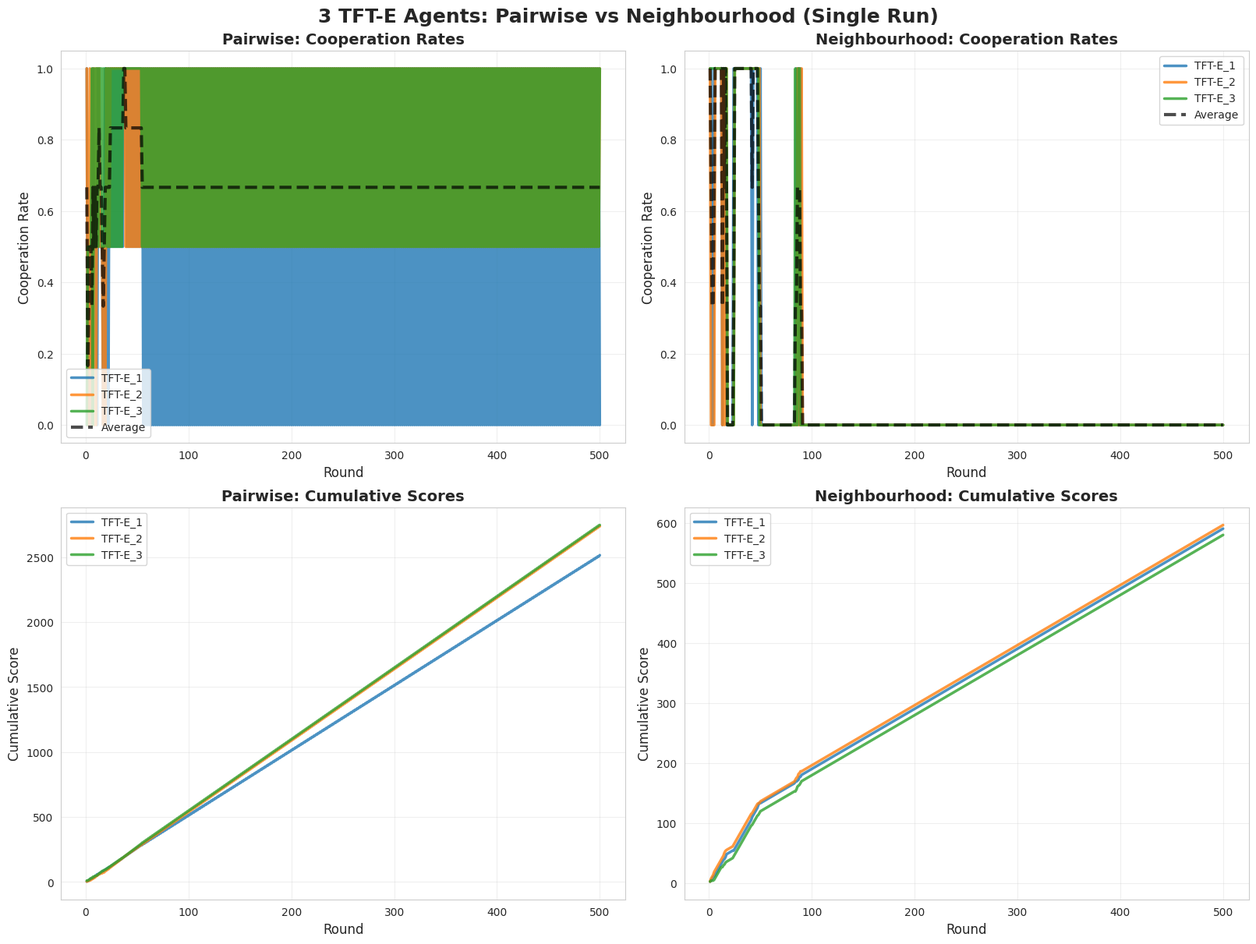
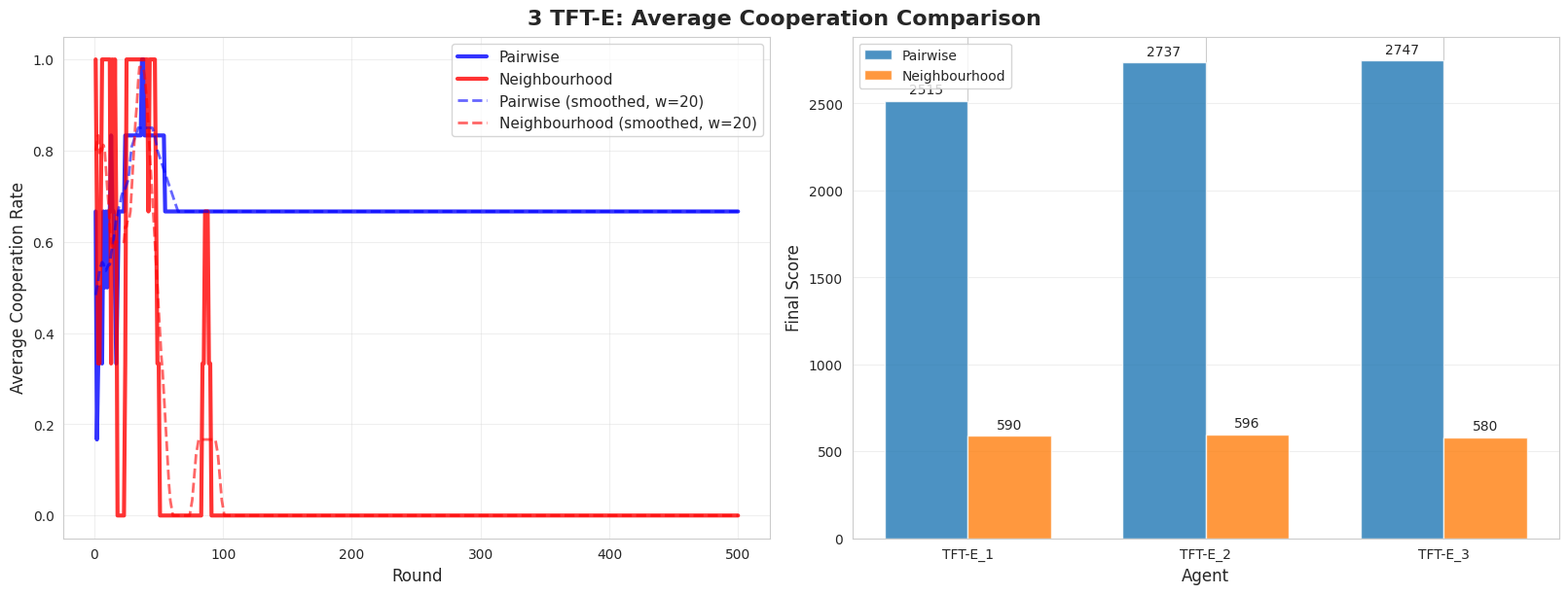

Here is the Python script that generated these plots, in order:
#!/usr/bin/env python3
"""
Standalone Single Run for 3 TFT-E Scenario
Runs one simulation for both pairwise and neighbourhood strategies
No external dependencies except standard libraries
"""

import random
import numpy as np
import matplotlib.pyplot as plt
import seaborn as sns
import pandas as pd
import os
from datetime import datetime

# --- Constants and Payoffs ---
COOPERATE = 0
DEFECT = 1
PAYOFFS_2P = {  # 2-Player Payoffs
    (COOPERATE, COOPERATE): (3, 3), (COOPERATE, DEFECT): (0, 5),
    (DEFECT, COOPERATE): (5, 0), (DEFECT, DEFECT): (1, 1),
}
T, R, P, S = 5, 3, 1, 0  # N-Person Payoff Constants


def nperson_payoff(my_move, num_other_cooperators, total_agents):
    """Calculates N-Person payoff based on the linear formula."""
    if total_agents <= 1: return R if my_move == COOPERATE else P
    if my_move == COOPERATE:
        return S + (R - S) * (num_other_cooperators / (total_agents - 1))
    else:  # Defect
        return P + (T - P) * (num_other_cooperators / (total_agents - 1))


# --- Agent Class ---
class StaticAgent:
    """Static-strategy agent with configurable exploration settings."""
    def __init__(self, agent_id, strategy_name, exploration_rate=0.0, exploration_decay=0.0):
        self.agent_id = agent_id
        self.strategy_name = strategy_name
        self.exploration_rate = exploration_rate
        self.initial_exploration_rate = exploration_rate
        self.exploration_decay = exploration_decay
        self.round_count = 0
        # For Pairwise TFT
        self.opponent_last_moves = {}

    def choose_pairwise_action(self, opponent_id):
        """Choose action for a 2-player game."""
        intended_move = None
        if self.strategy_name in ["TFT", "TFT-E"]:
            intended_move = self.opponent_last_moves.get(opponent_id, COOPERATE)
        elif self.strategy_name == "AllC":
            intended_move = COOPERATE
        elif self.strategy_name == "AllD":
            intended_move = DEFECT

        # Apply exploration for TFT-E
        if self.strategy_name == "TFT-E" and random.random() < self._get_current_exploration_rate():
            return 1 - intended_move
        return intended_move

    def choose_nperson_action(self, prev_round_group_coop_ratio):
        """Choose action for an N-player group game."""
        intended_move = None
        if self.strategy_name in ["TFT", "TFT-E"]:
            # This is the pTFT logic (probabilistic Tit-for-Tat)
            if prev_round_group_coop_ratio is None:  # First round
                intended_move = COOPERATE
            else:
                intended_move = COOPERATE if random.random() < prev_round_group_coop_ratio else DEFECT
        elif self.strategy_name == "AllC":
            intended_move = COOPERATE
        elif self.strategy_name == "AllD":
            intended_move = DEFECT

        # *** CORRECTED LOGIC APPLICATION ***
        # Apply exploration for TFT-E AFTER deciding the intended move.
        # This ensures exploration happens in the neighbourhood scenario.
        if self.strategy_name == "TFT-E" and random.random() < self._get_current_exploration_rate():
            return 1 - intended_move

        return intended_move

    def _get_current_exploration_rate(self):
        """Calculate the current exploration rate based on decay."""
        if self.exploration_decay == 0:
            return self.exploration_rate
        # Exponential decay: rate = initial_rate * (1 - decay_rate)^round_count
        return self.initial_exploration_rate * ((1 - self.exploration_decay) ** self.round_count)

    def increment_round(self):
        """Increment the round counter for exploration decay."""
        self.round_count += 1

    def reset(self):
        """Clear opponent-move memory for a new run."""
        self.opponent_last_moves = {}
        self.round_count = 0
        # No need to reset exploration rate here as _get_current_exploration_rate depends on round_count


# --- Simulation Functions ---

def run_pairwise_simulation_extended(agents, num_rounds):
    """Runs a single pairwise tournament and logs cooperation and scores for all agents."""
    for agent in agents: agent.reset()

    # Initialize tracking
    tft_agents = [agent for agent in agents if "TFT" in agent.strategy_name]
    all_coop_history = {agent.agent_id: [] for agent in agents}
    score_history = {agent.agent_id: [] for agent in agents}
    cumulative_scores = {agent.agent_id: 0 for agent in agents}

    for round_num in range(num_rounds):
        round_payoffs = {agent.agent_id: 0 for agent in agents}
        round_moves = {agent.agent_id: {} for agent in agents}

        # All pairs play one round
        for i in range(len(agents)):
            for j in range(i + 1, len(agents)):
                agent1, agent2 = agents[i], agents[j]
                move1 = agent1.choose_pairwise_action(agent2.agent_id)
                move2 = agent2.choose_pairwise_action(agent1.agent_id)

                # Record moves for cooperation tracking
                round_moves[agent1.agent_id][agent2.agent_id] = move1
                round_moves[agent2.agent_id][agent1.agent_id] = move2

                # Record opponent's move for next round's TFT decision
                agent1.opponent_last_moves[agent2.agent_id] = move2
                agent2.opponent_last_moves[agent1.agent_id] = move1

                payoff1, payoff2 = PAYOFFS_2P[(move1, move2)]
                round_payoffs[agent1.agent_id] += payoff1
                round_payoffs[agent2.agent_id] += payoff2

        # Update cumulative scores and track history
        for agent in agents:
            cumulative_scores[agent.agent_id] += round_payoffs[agent.agent_id]
            score_history[agent.agent_id].append(cumulative_scores[agent.agent_id])

            # Calculate cooperation rate for this agent
            if len(agents) > 1:
                coop_count = sum(1 for move in round_moves[agent.agent_id].values() if move == COOPERATE)
                coop_rate = coop_count / (len(agents) - 1)
                all_coop_history[agent.agent_id].append(coop_rate)

        # Increment round counter for all agents (for exploration decay)
        for agent in agents:
            agent.increment_round()

    return all_coop_history, score_history


def run_nperson_simulation_extended(agents, num_rounds):
    """Runs a single N-Person simulation and logs cooperation and scores for all agents."""
    for agent in agents: agent.reset()

    all_coop_history = {agent.agent_id: [] for agent in agents}
    score_history = {agent.agent_id: [] for agent in agents}
    cumulative_scores = {agent.agent_id: 0 for agent in agents}

    prev_round_coop_ratio = None
    num_total_agents = len(agents)

    for round_num in range(num_rounds):
        moves = {agent.agent_id: agent.choose_nperson_action(prev_round_coop_ratio) for agent in agents}

        num_cooperators = list(moves.values()).count(COOPERATE)
        current_coop_ratio = num_cooperators / num_total_agents if num_total_agents > 0 else 0

        # Calculate payoffs for each agent
        for agent in agents:
            my_move = moves[agent.agent_id]
            num_other_cooperators = num_cooperators - (1 if my_move == COOPERATE else 0)
            payoff = nperson_payoff(my_move, num_other_cooperators, num_total_agents)
            cumulative_scores[agent.agent_id] += payoff
            score_history[agent.agent_id].append(cumulative_scores[agent.agent_id])

            # Track individual cooperation
            all_coop_history[agent.agent_id].append(1 if my_move == COOPERATE else 0)

        # Update state for next round
        prev_round_coop_ratio = current_coop_ratio

        # Increment round counter for all agents (for exploration decay)
        for agent in agents:
            agent.increment_round()

    return all_coop_history, score_history


# (The plotting and data saving functions remain unchanged)

def plot_3tfte_comparison(pairwise_coop, pairwise_scores, nperson_coop, nperson_scores, save_dir, num_rounds):
    """Creates comprehensive plots comparing pairwise and neighbourhood for 3 TFT-E."""
    sns.set_style("whitegrid")

    # Create figure with 2 rows and 2 columns
    fig, axes = plt.subplots(2, 2, figsize=(16, 12), constrained_layout=True)
    fig.suptitle("3 TFT-E Agents: Pairwise vs Neighbourhood (Single Run)", fontsize=18, weight='bold')

    # Plot 1: Pairwise Cooperation
    ax = axes[0, 0]
    for agent_id, coop_history in pairwise_coop.items():
        rounds = range(1, len(coop_history) + 1)
        ax.plot(rounds, coop_history, linewidth=2.5, label=agent_id, alpha=0.8)

    # Add average cooperation line
    avg_coop = np.mean([coop_history for coop_history in pairwise_coop.values()], axis=0)
    ax.plot(rounds, avg_coop, 'k--', linewidth=3, label='Average', alpha=0.7)

    ax.set_title("Pairwise: Cooperation Rates", fontsize=14, weight='bold')
    ax.set_xlabel("Round", fontsize=12)
    ax.set_ylabel("Cooperation Rate", fontsize=12)
    ax.set_ylim(-0.05, 1.05)
    ax.legend(loc='best', fontsize=10)
    ax.grid(True, alpha=0.3)

    # Plot 2: Neighbourhood Cooperation
    ax = axes[0, 1]
    for agent_id, coop_history in nperson_coop.items():
        rounds = range(1, len(coop_history) + 1)
        ax.plot(rounds, coop_history, linewidth=2.5, label=agent_id, alpha=0.8)

    # Add average cooperation line
    avg_coop = np.mean([coop_history for coop_history in nperson_coop.values()], axis=0)
    ax.plot(rounds, avg_coop, 'k--', linewidth=3, label='Average', alpha=0.7)

    ax.set_title("Neighbourhood: Cooperation Rates", fontsize=14, weight='bold')
    ax.set_xlabel("Round", fontsize=12)
    ax.set_ylabel("Cooperation Rate", fontsize=12)
    ax.set_ylim(-0.05, 1.05)
    ax.legend(loc='best', fontsize=10)
    ax.grid(True, alpha=0.3)

    # Plot 3: Pairwise Scores
    ax = axes[1, 0]
    for agent_id, score_history in pairwise_scores.items():
        rounds = range(1, len(score_history) + 1)
        ax.plot(rounds, score_history, linewidth=2.5, label=agent_id, alpha=0.8)

    ax.set_title("Pairwise: Cumulative Scores", fontsize=14, weight='bold')
    ax.set_xlabel("Round", fontsize=12)
    ax.set_ylabel("Cumulative Score", fontsize=12)
    ax.legend(loc='best', fontsize=10)
    ax.grid(True, alpha=0.3)

    # Plot 4: Neighbourhood Scores
    ax = axes[1, 1]
    for agent_id, score_history in nperson_scores.items():
        rounds = range(1, len(score_history) + 1)
        ax.plot(rounds, score_history, linewidth=2.5, label=agent_id, alpha=0.8)

    ax.set_title("Neighbourhood: Cumulative Scores", fontsize=14, weight='bold')
    ax.set_xlabel("Round", fontsize=12)
    ax.set_ylabel("Cumulative Score", fontsize=12)
    ax.legend(loc='best', fontsize=10)
    ax.grid(True, alpha=0.3)

    # Save the figure
    plt.savefig(os.path.join(save_dir, "3_TFT-E_comparison.png"), dpi=300, bbox_inches='tight')
    print(f"  - Saved: 3_TFT-E_comparison.png")
    plt.close()

    # Create a summary comparison plot
    fig, axes = plt.subplots(1, 2, figsize=(16, 6), constrained_layout=True)
    fig.suptitle("3 TFT-E: Average Cooperation Comparison", fontsize=16, weight='bold')

    # Left plot: Average cooperation over time
    ax = axes[0]
    rounds = range(1, num_rounds + 1)

    pairwise_avg = np.mean([coop_history for coop_history in pairwise_coop.values()], axis=0)
    nperson_avg = np.mean([coop_history for coop_history in nperson_coop.values()], axis=0)

    ax.plot(rounds, pairwise_avg, 'b-', linewidth=3, label='Pairwise', alpha=0.8)
    ax.plot(rounds, nperson_avg, 'r-', linewidth=3, label='Neighbourhood', alpha=0.8)

    # Add smoothed lines
    window = 20
    pairwise_smooth = pd.Series(pairwise_avg).rolling(window=window, min_periods=1, center=True).mean()
    nperson_smooth = pd.Series(nperson_avg).rolling(window=window, min_periods=1, center=True).mean()

    ax.plot(rounds, pairwise_smooth, 'b--', linewidth=2, label=f'Pairwise (smoothed, w={window})', alpha=0.6)
    ax.plot(rounds, nperson_smooth, 'r--', linewidth=2, label=f'Neighbourhood (smoothed, w={window})', alpha=0.6)

    ax.set_xlabel("Round", fontsize=12)
    ax.set_ylabel("Average Cooperation Rate", fontsize=12)
    ax.set_ylim(-0.05, 1.05)
    ax.legend(loc='best', fontsize=11)
    ax.grid(True, alpha=0.3)

    # Right plot: Final scores comparison
    ax = axes[1]

    final_scores_pairwise = [scores[-1] for scores in pairwise_scores.values()]
    final_scores_nperson = [scores[-1] for scores in nperson_scores.values()]

    x = np.arange(3)
    width = 0.35

    bars1 = ax.bar(x - width / 2, final_scores_pairwise, width, label='Pairwise', alpha=0.8)
    bars2 = ax.bar(x + width / 2, final_scores_nperson, width, label='Neighbourhood', alpha=0.8)

    ax.set_ylabel('Final Score', fontsize=12)
    ax.set_xlabel('Agent', fontsize=12)
    ax.set_xticks(x)
    ax.set_xticklabels(['TFT-E_1', 'TFT-E_2', 'TFT-E_3'])
    ax.legend()
    ax.grid(True, alpha=0.3, axis='y')

    # Add value labels on bars
    for bars in [bars1, bars2]:
        for bar in bars:
            height = bar.get_height()
            ax.annotate(f'{height:.0f}',
                        xy=(bar.get_x() + bar.get_width() / 2, height),
                        xytext=(0, 3),  # 3 points vertical offset
                        textcoords="offset points",
                        ha='center', va='bottom')

    plt.savefig(os.path.join(save_dir, "3_TFT-E_summary.png"), dpi=300, bbox_inches='tight')
    print(f"  - Saved: 3_TFT-E_summary.png")
    plt.close()


def save_3tfte_data_to_csv(pairwise_coop, pairwise_scores, nperson_coop, nperson_scores, save_dir):
    """Saves the 3 TFT-E data to CSV files."""
    # Pairwise data
    pairwise_df_data = {'Round': range(1, len(next(iter(pairwise_coop.values()))) + 1)}
    for agent_id, coop_history in pairwise_coop.items():
        pairwise_df_data[f'{agent_id}_cooperation'] = coop_history
    for agent_id, score_history in pairwise_scores.items():
        pairwise_df_data[f'{agent_id}_score'] = score_history

    # Add average cooperation
    avg_coop = np.mean([coop_history for coop_history in pairwise_coop.values()], axis=0)
    pairwise_df_data['average_cooperation'] = avg_coop

    pairwise_df = pd.DataFrame(pairwise_df_data)
    pairwise_df.to_csv(os.path.join(save_dir, "3_TFT-E_pairwise_data.csv"), index=False)
    print(f"  - Saved: 3_TFT-E_pairwise_data.csv")

    # Neighbourhood data
    nperson_df_data = {'Round': range(1, len(next(iter(nperson_coop.values()))) + 1)}
    for agent_id, coop_history in nperson_coop.items():
        nperson_df_data[f'{agent_id}_cooperation'] = coop_history
    for agent_id, score_history in nperson_scores.items():
        nperson_df_data[f'{agent_id}_score'] = score_history

    # Add average cooperation
    avg_coop = np.mean([coop_history for coop_history in nperson_coop.values()], axis=0)
    nperson_df_data['average_cooperation'] = avg_coop

    nperson_df = pd.DataFrame(nperson_df_data)
    nperson_df.to_csv(os.path.join(save_dir, "3_TFT-E_neighbourhood_data.csv"), index=False)
    print(f"  - Saved: 3_TFT-E_neighbourhood_data.csv")

    # Summary statistics
    summary_data = {
        'Metric': ['Mean Cooperation (Pairwise)', 'Mean Cooperation (Neighbourhood)',
                   'Final Avg Score (Pairwise)', 'Final Avg Score (Neighbourhood)',
                   'Cooperation Std Dev (Pairwise)', 'Cooperation Std Dev (Neighbourhood)'],
        'Value': [
            np.mean([np.mean(coop) for coop in pairwise_coop.values()]),
            np.mean([np.mean(coop) for coop in nperson_coop.values()]),
            np.mean([scores[-1] for scores in pairwise_scores.values()]),
            np.mean([scores[-1] for scores in nperson_scores.values()]),
            np.mean([np.std(coop) for coop in pairwise_coop.values()]),
            np.mean([np.std(coop) for coop in nperson_coop.values()])
        ]
    }

    summary_df = pd.DataFrame(summary_data)
    summary_df.to_csv(os.path.join(save_dir, "3_TFT-E_summary_stats.csv"), index=False)
    print(f"  - Saved: 3_TFT-E_summary_stats.csv")


# --- Main Execution ---

if __name__ == "__main__":
    NUM_ROUNDS = 500

    # Setup only 3 TFT-E agents
    agents = [
        StaticAgent(agent_id="TFT-E_1", strategy_name="TFT-E", exploration_rate=0.3, exploration_decay=0.07),
        StaticAgent(agent_id="TFT-E_2", strategy_name="TFT-E", exploration_rate=0.3, exploration_decay=0.07),
        StaticAgent(agent_id="TFT-E_3", strategy_name="TFT-E", exploration_rate=0.3, exploration_decay=0.07),
    ]

    # --- Create results directory ---
    results_dir = "results_3tfte_single_fixed"  # Changed directory name to avoid overwriting
    os.makedirs(results_dir, exist_ok=True)
    print(f"Results will be saved to: {os.path.abspath(results_dir)}")
    print(f"Running single simulation for 3 TFT-E agents...")

    # --- Run Single Pairwise Simulation ---
    print(f"\nRunning Pairwise simulation...")
    pairwise_coop, pairwise_scores = run_pairwise_simulation_extended(agents, NUM_ROUNDS)

    avg_coop_pairwise = np.mean([np.mean(coop) for coop in pairwise_coop.values()])
    print(f"  - Average cooperation rate: {avg_coop_pairwise:.3f}")
    print(f"  - Final scores: {[int(scores[-1]) for scores in pairwise_scores.values()]}")

    # --- Run Single Neighbourhood Simulation ---
    print(f"\nRunning Neighbourhood simulation...")
    nperson_coop, nperson_scores = run_nperson_simulation_extended(agents, NUM_ROUNDS)

    avg_coop_nperson = np.mean([np.mean(coop) for coop in nperson_coop.values()])
    print(f"  - Average cooperation rate: {avg_coop_nperson:.3f}")
    print(f"  - Final scores: {[int(scores[-1]) for scores in nperson_scores.values()]}")

    # --- Save Data to CSV ---
    print("\nSaving data to CSV files...")
    save_3tfte_data_to_csv(pairwise_coop, pairwise_scores, nperson_coop, nperson_scores, results_dir)

    # --- Generate Plots ---
    print("\nGenerating plots...")
    plot_3tfte_comparison(pairwise_coop, pairwise_scores, nperson_coop, nperson_scores, results_dir, NUM_ROUNDS)

    print(f"\nDone! All results saved to the '{results_dir}' directory.")
